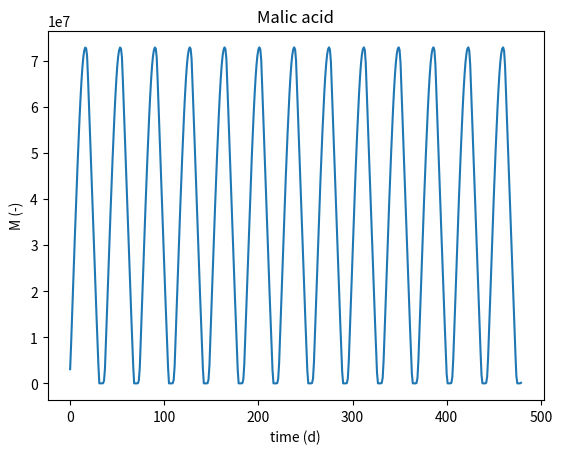

The script that saved this image:
from scipy.optimize import fsolve
from sympy import *
import numpy as np
import pandas as pd
from math import exp, pi, sqrt, log
import matplotlib.pyplot as plt

# General params

timestepM = 30 # Model change in time at each step (min)
timestepD = 30 # timestep of input data 
dt = timestepM*60. # no. of seconds in timestep, used to advance differential equations
# General Constants
LAMBDA_W = 2.5*10**6 # Latent heat of water vaporization (J/kg )
LAMBDA_L = 550.*10**-9 # Wavelength of light (m)
H = 6.63*10**-34 # Planck's constant (J s)
CC = 3.00*10**8 # Speed of light (m/s)
EP = (H*CC)/LAMBDA_L # Energy of photon (J)
g = 9.8 # Gravity (m/s^2)
RHO_W = 998. # Water density (kg/m^3)
CP_A = 1012. # Specific Heat of Air (J/(kg K))
R_A = 290. # Specific Gas Constant for Air (J/(kg K))
NA = 6.022*10**23 # Avogadro's Constant (1/mol)
R = 8.314; # Universal Gas Constant (J/(mol K))
VW = 18.02/(RHO_W*1000.) # Molar volume of water (mol/m3)

# Atmospheric parameters
P_ATM = 101.325*10**3 # Atmospheric pressure (Pa)
RHO_A = 1.27 # Air Density (kg/m^3)
#ca = 350. # Atmopsheric CO2 concentration (ppm)
#gamma_w = (P_ATM*CP_A)/(.622*LAMBDA_W);#Psychrometric constant for Penman Equation (J/(K-m^3))
GAMMA_THETA  = 4.78 # (K/km)
B = 0. # Empirical factor for boundary layer growth
A_SAT = 613.75
B_SAT = 17.502
C_SAT = 240.97
RHO_V = 0.87 # Density of water vapor (kg/m3)
CP_W = 4184. # specific heat of water (J/kg/K)

# General photosynthetic params
TO = 293.2 # Reference Temperature for photosynthetic parameters (K)
GAMMA_1 = .0451 # Parameter for temp dependence of CO2 compensation point (1/K)
GAMMA_2 = .000347 # Parameter for temp dependence of CO2 compensation point (1/K^2)
KC0 = 302. # Michaelis constant for C02 at TO (umol/mol)
KO0 = 256. # Michaelis constant for 02 at TO (mmol/mol)
OI = .209  # Oxygen Concentration (mol/mol)
SVC = 649. # Entropy term for carboxylation (J/mol)
SVQ = 646. # Entropy term for e-transport (J/mol)
HKC =  59430. # Activation Energy for Kc (J/mol)
HKO =  36000. # Activation Energy for Ko (J/mol)
HKR =  53000. # Activation Energy for Rd (J/mol)
HDJ = 200000. # Deactivation Energy for Jmax (J/mol)
HAJ = 50000. # Activation Energy for Jmax (J/mol)
RD0 = .32 # Standard Dark respiration at 25 C (umol/(m^2s))
HAV =  72000.  # Activation Energy for Vc,max (J/mol)
HDV =  200000. # Deactivation Energy for Vc,max (J/mol)


#CAM params

A1 = .8*15. # 0.6*15. # this is the value consistent with the Leuning model
GAMMA_0 = 34.6
RC = 0.5
GMGSRATIO = 1.
TR = 90.; # Relaxation time for circadian oscillator (min)
C0 = 3000. # parameter for decarboxylation of malic acid (umol/mol)
ALPHA_1 = 1/100.
ALPHA_2 = 1/7. 
K = .003 
TOPT = 288.65 # (K)
VCM = 0.0027 # Value controlling relative storage of malate (m)
MU = .5 # Circadian oscillator constant
BETA = 2.764 # Circadian oscillator constant
CIRC_1 = .365 # Circadian oscillator constant
CIRC_2 = .55 # Circadian oscillator constant
CIRC_3 = 10. # Circadian oscillator constant
Z0 = .55 # Initial value of z (-)
M0 = 0. # 1000. # 0. Initial Malic Acid Carbon Concentration (umol/m^3)
TH = 302.65 # 302.65 High temperature for CAM model (K)
TW = 283.15 # 283.15 Low temperature for CAM model (K)
KAPPA_2 = .1 # Quantum yield of photosynthesis (mol CO2/mol photon) (note that this overrides the value of 0.3 for typical photosynthesis)


# Agave params

ZR = 0.3
LAI = 6.
GCUT = 0.
GA = 61. # has been 61 previously...29 in marks paper
RAIW = 3.
GPMAX = .04

GWMAX = .002
VWT = .00415
CAP = 0.27

VCMAX0 = 19.5 #19.5
JMAX0 = 39. # 39.
MMAX = 130000000. # 130000000.  # max concentration of malic acid (umol/m^3)
AMMAX =  11.1 # 11.1# rate of malic acid storage flux (umol/(m^2 s)

PSILA0 = -3.
PSILA1 = -0.5

ARED = 1.
LIGHT_ATTEN = 1.

# General functions

def steps(duration, timeStep):
    """Change Duration of Simulation to to number of timesteps according to timestep value"""
    return (duration*24*60)//timeStep

def VPD(ta, qa):
    """Vapor pressure deficit (Pa)"""
    return esat(ta) - (qa*P_ATM)/.622

def esat(ta):
    """Saturated vapor pressure (Pa)"""
    return A_SAT*exp((B_SAT*(ta - 273.))/(C_SAT + ta - 273.))
    
def qaRh(rh, ta):
    """Specific humidity (kg/kg), input of rh in %, ta in K"""
    return 0.622*rh/100.*esat(ta)/P_ATM # needs to be in kg/kg

 # Generic photosynthetic functions

def a_c(ci, tl, ared):
	"""Rubisco-limited photosynthetic rate (umol/(m^2s^1))"""
	return v_cmax(tl, ared)*(ci - gamma(tl))/(ci + k_c(tl)*(1. + (OI*1000.)/k_o(tl)))
def v_cmax(tl, ared):
	"""Maximum carboxylation rate (umol/(m^2s))"""
	return ared*VCMAX0*exp(HAV/(R*TO)*(1. - TO/tl))/(1. + exp((SVC*tl - HDV)/(R*tl)))
def k_o(tl):
	"""Michaelis-menten coefficient for O2"""
	return KO0*exp(HKO/(R*TO)*(1. - TO/tl))
def k_c(tl):
	"""Michaelis-menten coefficient for CO2"""
	return KC0*exp(HKC/(R*TO)*(1. - TO/tl))
def a_q(phi, ci, tl):
	"""Light-limited photosynthetic rate (umol/(m^2s^1))"""
	return (j(phi*LIGHT_ATTEN, tl)*(ci - gamma(tl)))/(4.*(ci + 2.*gamma(tl)))
def gamma(tl):
	"""CO2 compensation point (umol/mol)"""
	return GAMMA_0*(1. + GAMMA_1*(tl - TO) + GAMMA_2*(tl - TO)**2.);
def jmax(tl):
	"""Max. e- transport rate (umol/(m^2s))"""
	return JMAX0*exp(HAJ/(R*TO)*(1. - TO/tl))/(1. + exp((SVQ*tl - HDJ)/(R*tl))) 
def j( phi, tl):
	"""Electron transport rate (umol/(m^2s))"""
	return min((phi*10.**6)/(EP*NA)*KAPPA_2*.5, jmax(tl)) 
def jpar( phi, tl):
	"""Electron transport rate (umol/(m^2s), based off of PAR, not total solar radiatoion)"""
	return min(phi*KAPPA_2, jmax(tl)) 
def a_phiciTl( phi, ci, tl, ared):
	"""Net photosynthetic demand for CO2 (umol/(m^2s^1))"""
	return max(min(a_c(ci, tl, 1.), a_q(phi, ci, tl)),0)*ared
def a_psilc02( psi_l):  
	"""Vulnerability curve for water potential (-)"""
	if psi_l < PSILA0:
		return 0.
	elif PSILA0 <= psi_l <= PSILA1 :
		return (psi_l - PSILA0)/(PSILA1  - PSILA0)
	else: 
		return 1.
def r_d( tl):
	"""Dark respiration flux (umol/(m^2s))"""
	return RD0*exp(HKR/(R*TO)*(1. - TO/tl))
def csNew( an):
	"""CO2 concentration at leaf surface (ppm)"""
	return ca - an/GA
def ciNew( cs, ta, qa):
	"""CO2 concentration in mesophyll cytosol (ppm)""" 
	# Dx = .0068 # .0068 #kg/kg
	# Drh = esat(ta)*.622/101325 - qa
	# ca = 350.
	# a1temp = 6.4 # c3 value

	# return cs*(1 - (1+Drh/Dx)/a1temp)

	return cs*(1.-1./(A1*fD(VPD(ta, qa))))  
def cmNew( cs, ta, qa):
	"""CO2 concentration in mesophyll (ppm)"""
	return ciNew(cs, ta, qa) 
def fD( vpd):
	"""Stomatal response to vapor pressure deficit (-)"""

	if vpd < 0.1:
		return 1.
	else:
		return 3/13./sqrt(vpd/1000.)
def gsc( phi, ta, psi_l, qa, tl, cx, ared, **kwargs):
	"""Stomatal conductance to CO2, per unit leaf area (mol/m2/s)"""
	if an(phi, psi_l, tl, cx, ared, **kwargs) < 0.:
		return 0.
	else:
		return A1*an(phi, psi_l, tl, cx, ared, **kwargs)/ca*fD(VPD(ta, qa))


# CAM functions

def a_sc( phi, psi_l, tl, ci, z, m, ared):
	"""Flux from stomata to Calvin cycle (umol/(m^2s))"""
	#return max(0, a_psilc02(psi_l)*(a_phiciTl(phi, ci, tl, ared) - r_dc(phi, tl))*(1. - f_c(z, m)))
	return a_psilc02(psi_l)*(a_phiciTl(phi, ci, tl, ared) - r_dc(phi, tl))*(1. - f_c(z, m))
def r_dv( phi, tl):
	"""Flux of dark respiration to vacuole (umol/(m^2s))"""
	return r_d(tl)*exp(-phi)
def r_dc( phi, tl):
	"""Flux of dark respiration to calvin cycle (umol/(m^2s))"""
	return r_d(tl)*(1. - exp(-phi))
def f_o( z):
	"""Circadian order function (-)"""
	return exp(-(z/MU)**CIRC_3)
def f_m( z, m, tl):
	"""Malic acid storage function"""
	return f_o(z)*(m_s(tl) - m)/(ALPHA_2*m_s(tl) + (m_s(tl) - m))
def m_s( tl):
	return MMAX*((TH - tl)/(TH - TW)*(1. - ALPHA_2) + ALPHA_2)
def f_c( z, m):
	"""Carbon circadian control function"""
	return (1. - f_o(z))*m/(ALPHA_1*MMAX + m)
def a_sv(phi, tl, psi_l, z, m):
	"""Flux from stomata to vacuole (umol/(m^2s))"""

	# if MMAX*((TH - tl)/(TH - TW)*(1. - ALPHA_2) + ALPHA_2) > m and (1. - K*(tl - TOPT)**2.) >0:
	# 	return (AMMAX*(1. - K*(tl - TOPT)**2.) - r_dv(phi, tl))*f_m(z, m, tl)*a_psilc02(psi_l)
	# else:
	# 	return 0.

	return (AMMAX*(1. - K*(tl - TOPT)**2.) - r_dv(phi, tl))*f_m(z, m, tl)*a_psilc02(psi_l)
def a_vc( phi, cc, tl, z, m, ared):
	"""Flux from vacuole to calvin cycle (umol/(m^2s))"""
	return (a_phiciTl(phi, cc, tl, ared) - r_dc(phi, tl))*f_c(z, m)
def m_e( z, m, tl, phi): 
	"""Malic acid equilibrium value"""

	# if phi>0.:

	# 	return MMAX*(CIRC_1*((TH - tl)/(TH - TW) + 1.)*(BETA*(z - MU))**3. - BETA*(TH - tl)/(TH - TW)*(z - MU) + \
	# 	   CIRC_2*(TH - tl)/(TH - TW) -(1- f_o(z))*(1-m/(m+ALPHA_1*MMAX))) 
		
	# else:
	# 	return MMAX*(CIRC_1*((TH - tl)/(TH - TW) + 1.)*(BETA*(z - MU))**3. - BETA*(TH - tl)/(TH - TW)*(z - MU) + \
	# 		CIRC_2*(TH - tl)/(TH - TW)+ (1-f_o(z))) 

	return MMAX*(CIRC_1*((TH - tl)/(TH - TW) + 1.)*(BETA*(z - MU))**3. - BETA*(TH - tl)/(TH - TW)*(z - MU) + \
		CIRC_2*(TH - tl)/(TH - TW)) 

def zNew( phi, m, z, tl, dt):
	#return max(0, dt*(m - m_e(z, m, tl, phi))/(MMAX*60.*TR) + z)
	return dt*(m - m_e(z, m, tl, phi))/(MMAX*60.*TR) + z
def an( phi, psi_l, tl, ci, ared): 
	"""Photosynthetic rate, per unit leaf area (umol/(m^2s))"""
	return a_sc(phi, psi_l, tl, ci, z, m, ared) + a_sv(phi, tl, psi_l, z, m) 
def ccNew( cs, ta, qa, z, m):
	"""CO2 concentration in mesophyll cytosol resulting from malic acid decarboxylation (ppm)"""
	return cmNew(cs, ta, qa) + f_c(z, m)*C0
def mNew( phi, psi_l, cc, tl, z, m, ared, dt): 
	"""Malic acid concentration"""
	return max(((dt/ VCM)*(a_sv(phi, tl, psi_l, z, m) - a_vc(phi, cc, tl, z, m, ared) + r_dv(phi, tl))) + m, 0.)


### CODE FOR RUNNING MODEL (DEFINITIONS BELOW)

## INITIAL CONDITIONS:

duration = 10 # days

ca = 400 # atmospheric CO2 concentration, ppm
ta = 293 # atmospheric temperature, deg. K
rh = 80 # relative humidity, percent
phi = 500 # solar radiation, W/m2
tl = ta # assume leaf temp equal to atmospheric
psi_l = -0.5 # MPa; leaf water potential

tempC = ta - 273. # convert to K
psat = A_SAT*np.exp((B_SAT*(tempC))/(C_SAT + tempC)) # saturated vapor pressure in Pa
qa = 0.622*rh/100.*psat/P_ATM # needs to be in kg/kg, specific humidity in atmosphere

cs = ca
ci = ciNew(cs, ta, qa)
cm = cmNew(cs, ta, qa)
z = Z0
m = M0
cc = ccNew(cs, ta, qa, z, m)
cx = cc
a_a = []
z_a = []
m_a = []
asc_a = []
asv_a = []
avc_a = []
aphicitl_a = []
aphicctl_a = []
ci_a = []
cc_a = []
cs_a = []

timestepM = 30 # Model change in time at each step (min)
timestepD = 30 # timestep of input data 
dt = timestepM*60. # no. of seconds in timestep, used to advance differential equations


for i in range(steps(duration, int(timestepM))):

# Update model

	ci = ciNew(cs, ta, qa)
	cm = cmNew(cs, ta, qa)
	cc = ccNew(cs, ta, qa, z, m)
	cx = cc
	z = zNew(phi, m, z, tl, dt) 
	m = mNew(phi, psi_l, cc, tl, z, m, ARED, dt)
	a = an(phi, psi_l, tl, ci, ARED)
	z_a.append(z)
	m_a.append(m)
	a_a.append(a)
	asc_a.append(a_sc(phi, psi_l, tl, ci, z, m, ARED))
	aphicitl_a.append(a_phiciTl(phi, ci, tl, ARED))
	aphicctl_a.append(a_phiciTl(phi, cc, tl, ARED))
	ci_a.append(ci)
	cc_a.append(cc)


anp = plt.figure()
plt.title("Malic acid")
plt.xlabel("time (d)")
plt.ylabel("M (-)")
plt.plot(m_a)

anp.show()
